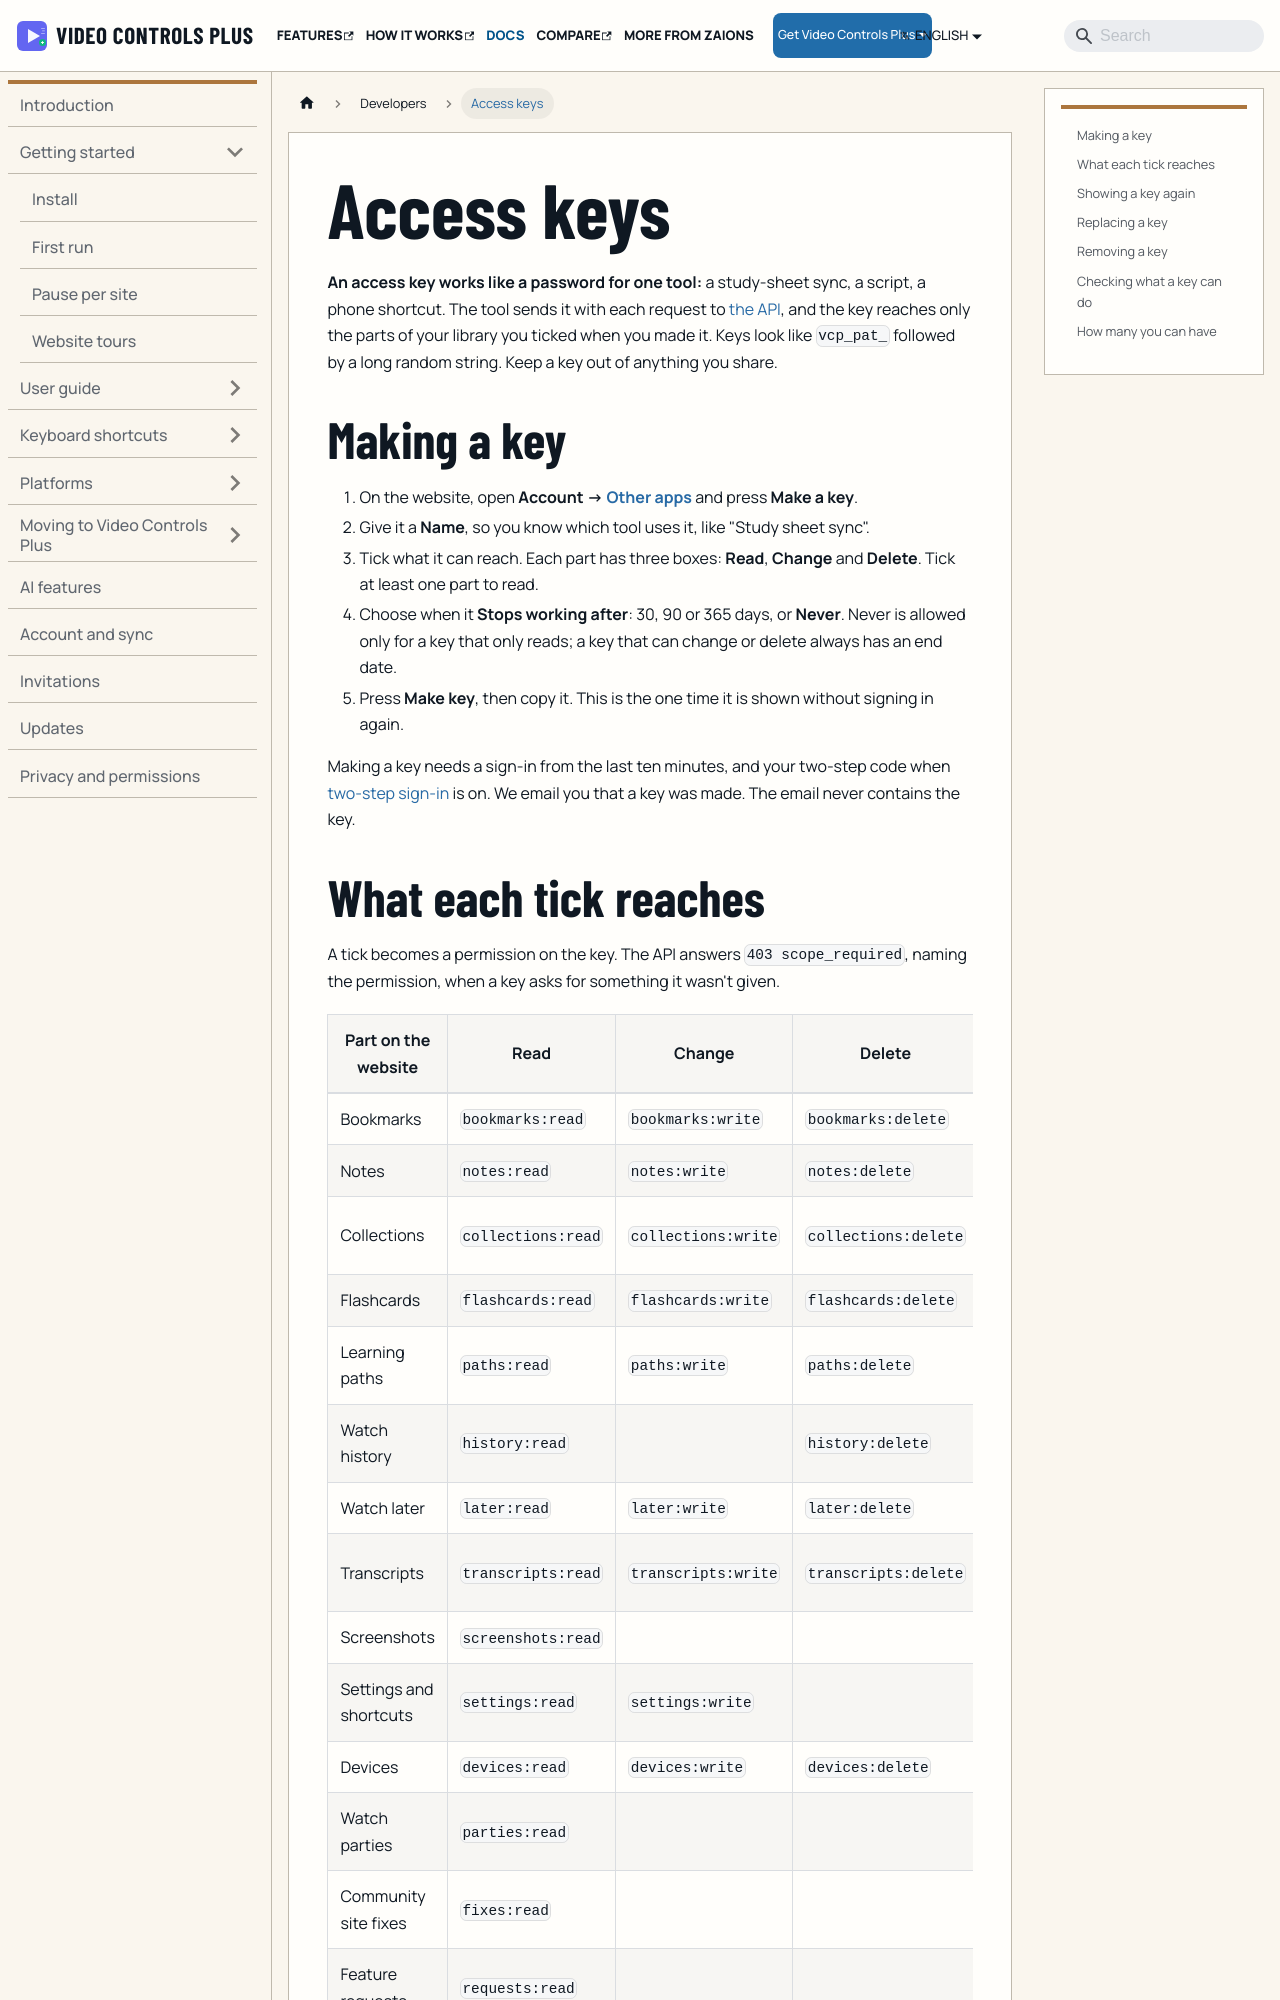

repository: aoneahsan/vcpeai-docs · page: docs/developers/access-keys/index.html · generator: docusaurus

---
title: Access keys
description: Make a Video Controls Plus access key for a tool you run, choose what it reaches and when it stops, and show, replace or remove it later.
last_update:
  date: 2026-11-21
---

# Access keys

**An access key works like a password for one tool:** a study-sheet sync, a script, a phone shortcut. The tool sends it with each request to [the API](./api.md), and the key reaches only the parts of your library you ticked when you made it. Keys look like `vcp_pat_` followed by a long random string. Keep a key out of anything you share.

## Making a key {#making-a-key}

1. On the website, open **Account → [Other apps](https://vcpeai.aoneahsan.com/account/apps)** and press **Make a key**.
2. Give it a **Name**, so you know which tool uses it, like "Study sheet sync".
3. Tick what it can reach. Each part has three boxes: **Read**, **Change** and **Delete**. Tick at least one part to read.
4. Choose when it **Stops working after**: 30, 90 or 365 days, or **Never**. Never is allowed only for a key that only reads; a key that can change or delete always has an end date.
5. Press **Make key**, then copy it. This is the one time it is shown without signing in again.

Making a key needs a sign-in from the last ten minutes, and your two-step code when [two-step sign-in](./two-step-sign-in.md) is on. We email you that a key was made. The email never contains the key.
